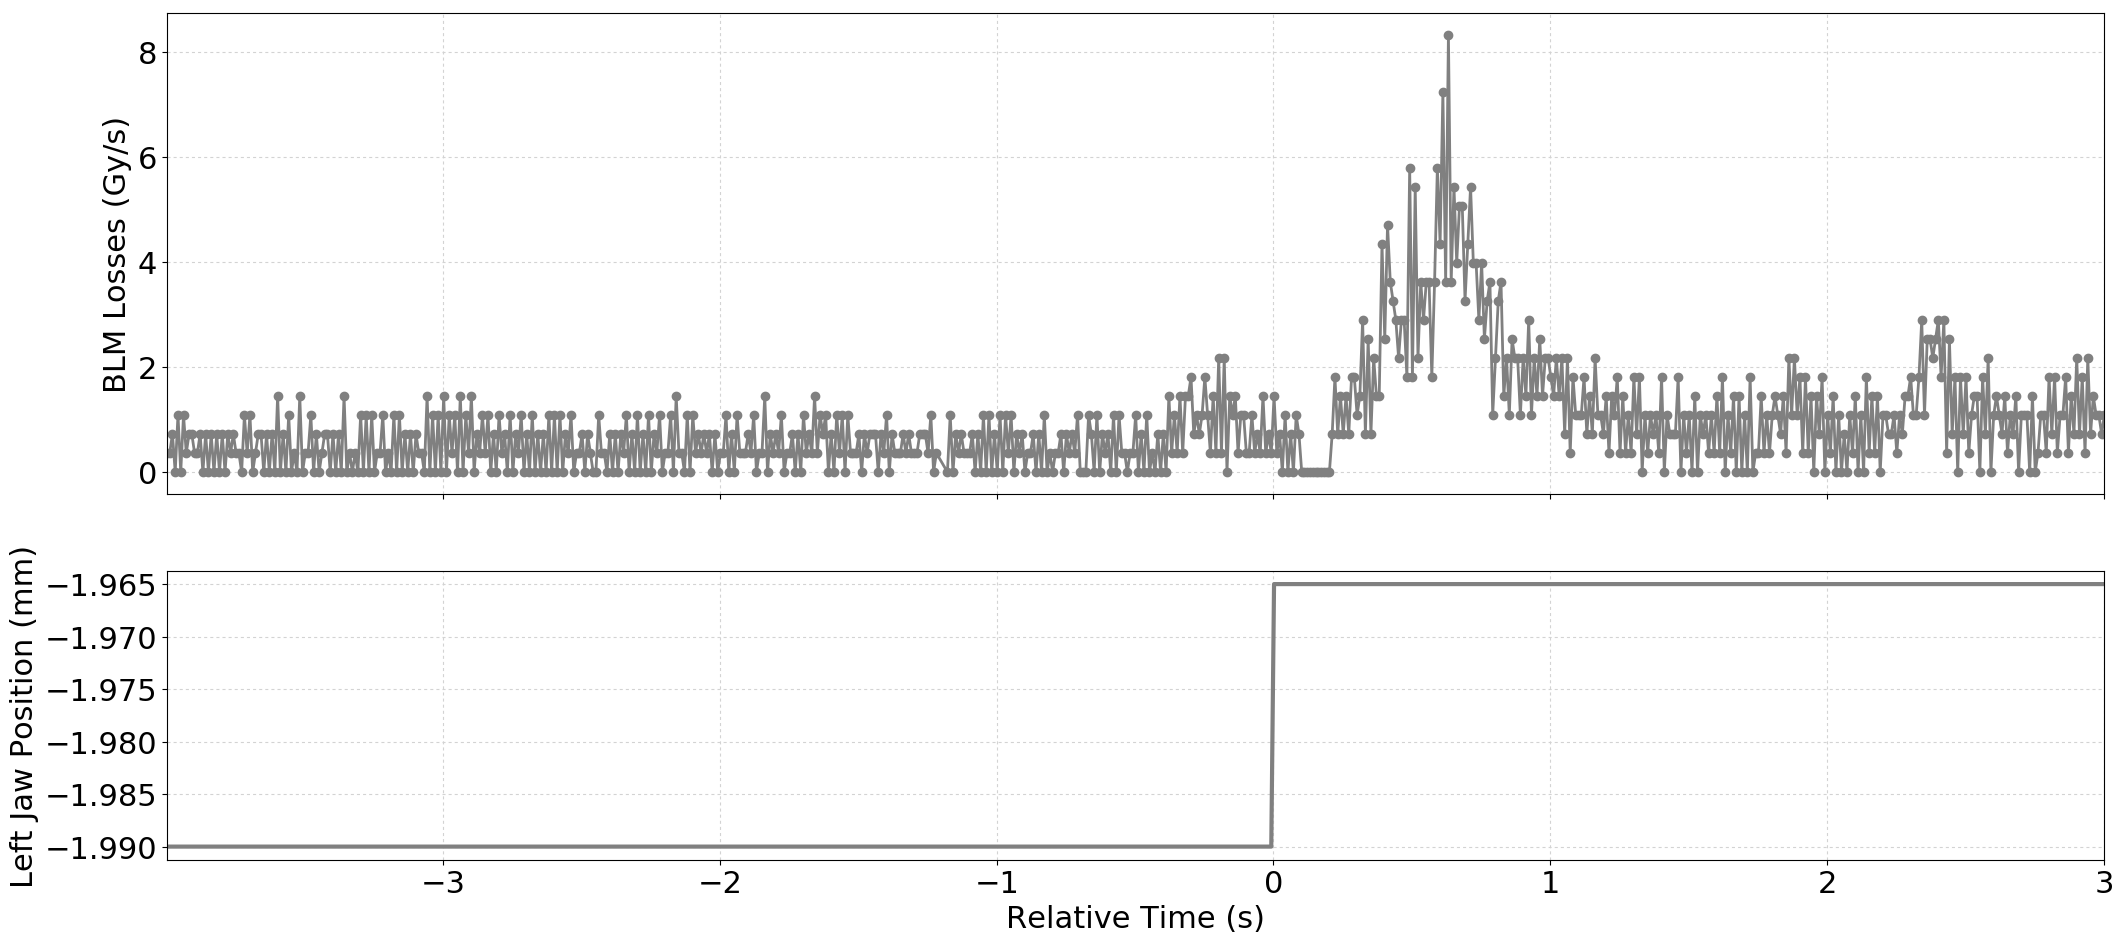

The file beside this chart, header and first rows:
Timestamp, position, BLMTI.06L7.B1E10_TCP.D6L7.B1
1494170569580, -1.99, 3.6200000000000004e-07
1494170569590, -1.99, 3.6200000000000004e-07
1494170569600, -1.99, 7.240000000000001e-07
1494170569610, -1.99, 0.0
1494170569620, -1.99, 1.0859999999999999e-06
1494170569630, -1.99, 0.0
1494170569640, -1.99, 1.0859999999999999e-06
1494170569650, -1.99, 3.6200000000000004e-07
1494170569660, -1.99, 7.240000000000001e-07
1494170569670, -1.99, 7.240000000000001e-07
1494170569680, -1.99, 3.6200000000000004e-07
1494170569690, -1.99, 3.6200000000000004e-07
1494170569700, -1.99, 7.240000000000001e-07
1494170569710, -1.99, 0.0
1494170569720, -1.99, 7.240000000000001e-07
1494170569730, -1.99, 0.0
1494170569740, -1.99, 7.240000000000001e-07
1494170569750, -1.99, 0.0
1494170569760, -1.99, 7.240000000000001e-07
1494170569770, -1.99, 0.0
1494170569780, -1.99, 7.240000000000001e-07
1494170569790, -1.99, 0.0
1494170569800, -1.99, 7.240000000000001e-07
1494170569810, -1.99, 3.6200000000000004e-07
1494170569820, -1.99, 7.240000000000001e-07
1494170569830, -1.99, 3.6200000000000004e-07
1494170569840, -1.99, 3.6200000000000004e-07
1494170569850, -1.99, 0.0
1494170569860, -1.99, 1.0859999999999999e-06
1494170569870, -1.99, 3.6200000000000004e-07
1494170569880, -1.99, 1.0859999999999999e-06
1494170569890, -1.99, 0.0
1494170569900, -1.99, 3.6200000000000004e-07
1494170569910, -1.99, 7.240000000000001e-07
1494170569920, -1.99, 7.240000000000001e-07
1494170569930, -1.99, 0.0
1494170569940, -1.99, 7.240000000000001e-07
1494170569950, -1.99, 0.0
1494170569960, -1.99, 7.240000000000001e-07
1494170569970, -1.99, 0.0
1494170569980, -1.99, 1.4480000000000002e-06
1494170569990, -1.99, 0.0
1494170570000, -1.99, 7.240000000000001e-07
1494170570010, -1.99, 0.0
1494170570020, -1.99, 1.0859999999999999e-06
1494170570030, -1.99, 0.0
1494170570040, -1.99, 3.6200000000000004e-07
1494170570050, -1.99, 0.0
1494170570060, -1.99, 1.4480000000000002e-06
1494170570070, -1.99, 0.0
1494170570080, -1.99, 3.6200000000000004e-07
1494170570090, -1.99, 3.6200000000000004e-07
1494170570100, -1.99, 1.0859999999999999e-06
1494170570110, -1.99, 0.0
1494170570120, -1.99, 7.240000000000001e-07
1494170570130, -1.99, 0.0
1494170570140, -1.99, 3.6200000000000004e-07
1494170570150, -1.99, 7.240000000000001e-07
1494170570160, -1.99, 7.240000000000001e-07
1494170570170, -1.99, 0.0
... 638 more rows
